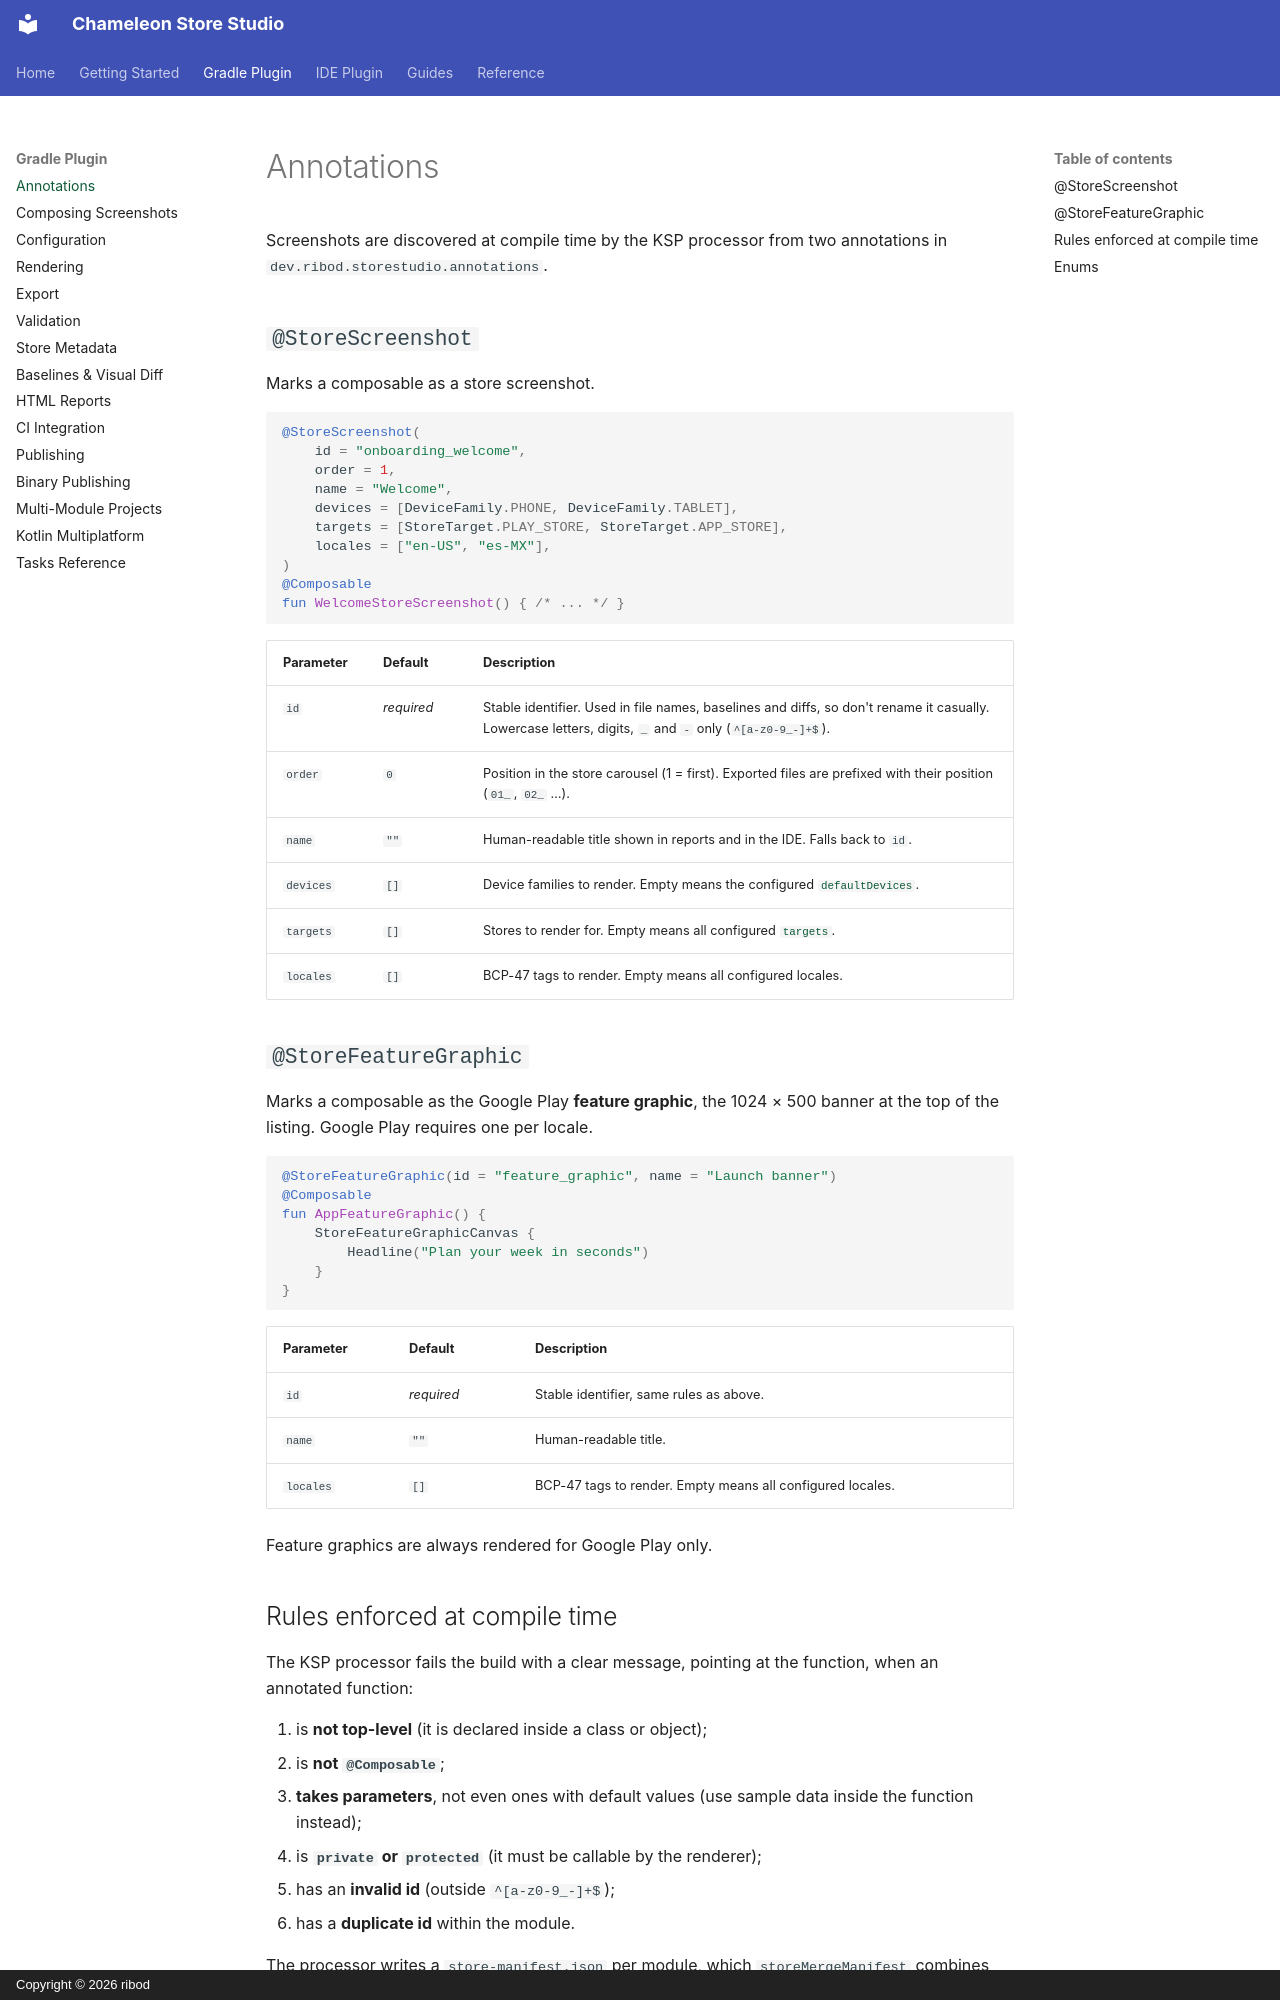

repository: ribod/chameleon-store-studio · page: annotations/index.html · generator: mkdocs · copyright: Copyright © 2026 ribod

# Annotations

Screenshots are discovered at compile time by the KSP processor from two annotations in
`dev.ribod.storestudio.annotations`.

## `@StoreScreenshot`

Marks a composable as a store screenshot.

```kotlin
@StoreScreenshot(
    id = "onboarding_welcome",
    order = 1,
    name = "Welcome",
    devices = [DeviceFamily.PHONE, DeviceFamily.TABLET],
    targets = [StoreTarget.PLAY_STORE, StoreTarget.APP_STORE],
    locales = ["en-US", "es-MX"],
)
@Composable
fun WelcomeStoreScreenshot() { /* ... */ }
```

| Parameter | Default | Description |
|---|---|---|
| `id` | *required* | Stable identifier. Used in file names, baselines and diffs, so don't rename it casually. Lowercase letters, digits, `_` and `-` only (`^[a-z0-9_-]+$`). |
| `order` | `0` | Position in the store carousel (1 = first). Exported files are prefixed with their position (`01_`, `02_` …). |
| `name` | `""` | Human-readable title shown in reports and in the IDE. Falls back to `id`. |
| `devices` | `[]` | Device families to render. Empty means the configured [`defaultDevices`](configuration.md#stores-devices-and-locales). |
| `targets` | `[]` | Stores to render for. Empty means all configured [`targets`](configuration.md#stores-devices-and-locales). |
| `locales` | `[]` | BCP-47 tags to render. Empty means all configured locales. |

## `@StoreFeatureGraphic`

Marks a composable as the Google Play **feature graphic**, the 1024 × 500 banner at the top of
the listing. Google Play requires one per locale.

```kotlin
@StoreFeatureGraphic(id = "feature_graphic", name = "Launch banner")
@Composable
fun AppFeatureGraphic() {
    StoreFeatureGraphicCanvas {
        Headline("Plan your week in seconds")
    }
}
```

| Parameter | Default | Description |
|---|---|---|
| `id` | *required* | Stable identifier, same rules as above. |
| `name` | `""` | Human-readable title. |
| `locales` | `[]` | BCP-47 tags to render. Empty means all configured locales. |

Feature graphics are always rendered for Google Play only.
